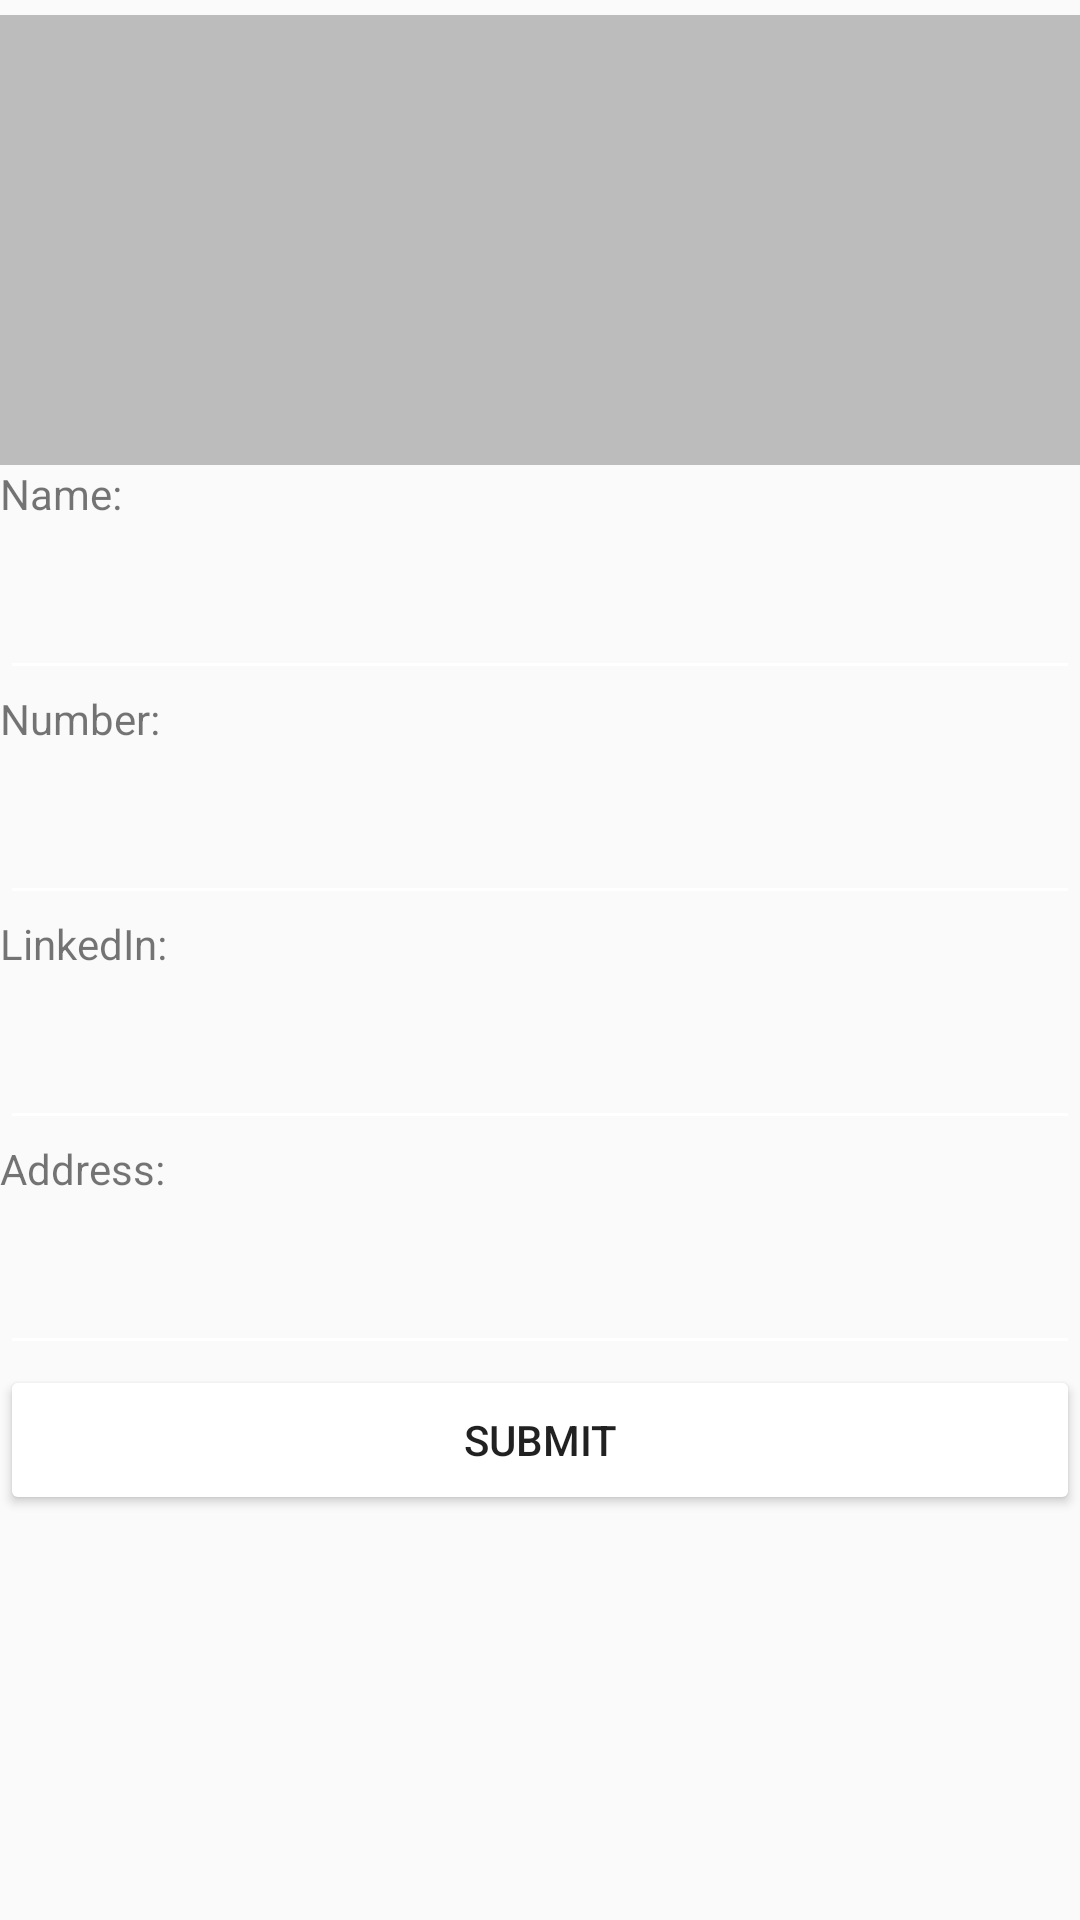

Layout XML and referenced resources for this Android screen:
<!-- AndroidManifest.xml: application theme AppTheme -->
<!-- res/layout/add.xml -->
<?xml version="1.0" encoding="utf-8"?>
<LinearLayout xmlns:android="http://schemas.android.com/apk/res/android"
    android:orientation="vertical" android:layout_width="match_parent"
    android:layout_height="match_parent">


    <TextView
        android:id="@+id/empty"
        android:layout_width="match_parent"
        android:layout_height="5dp" />



    <TextView
        android:id="@+id/TextTest"
        android:layout_width="match_parent"
        android:layout_height="150dp"
        android:background="#BCBCBC"
        android:maxLines="20"
        android:scrollbars="vertical"
        android:textColor="#ffffffff"
        android:textSize="16sp" />


    <TextView
        android:id="@+id/Text9"
        android:layout_width="fill_parent"
        android:layout_height="25dp"
        android:text="Name:" />

    <EditText
        android:id="@+id/editName"
        android:layout_width="fill_parent"
        android:layout_height="50dp"
        android:backgroundTint="#FFFFFF" />

    <TextView
        android:id="@+id/Text10"
        android:layout_width="fill_parent"
        android:layout_height="25dp"
        android:text="Number:" />

    <EditText
        android:id="@+id/editNum"
        android:layout_width="fill_parent"
        android:layout_height="50dp"
        android:backgroundTint="#FFFFFF" />

    <TextView
        android:id="@+id/Text12"
        android:layout_width="fill_parent"
        android:layout_height="25dp"
        android:text="LinkedIn:" />

    <EditText
        android:id="@+id/editLI"
        android:layout_width="fill_parent"
        android:layout_height="50dp"
        android:backgroundTint="#FFFFFF" />

    <TextView
        android:id="@+id/Text13"
        android:layout_width="fill_parent"
        android:layout_height="25dp"
        android:text="Address:" />

    <EditText
        android:id="@+id/editAddress"
        android:layout_width="fill_parent"
        android:layout_height="50dp"
        android:backgroundTint="#FFFFFF" />

    <Button
        android:id="@+id/submit"
        android:layout_width="fill_parent"
        android:layout_height="50dp"
        android:backgroundTint="#FFFFFF"
        android:text="submit" />


</LinearLayout>
<!-- resources referenced by this layout -->
<resources>
  <style name="AppTheme" parent="Theme.AppCompat.Light.DarkActionBar">
          
          <color name="colorPrimaryDark">#304057</color> // Dark Gray
          <color name="colorPrimary">#da5e5a</color> // Salmon
          <color name="colorAccent1">#e2814d</color> // Orange
          <color name="colorAccent2">#fdb903</color> // Yellow
      </style>
</resources>
